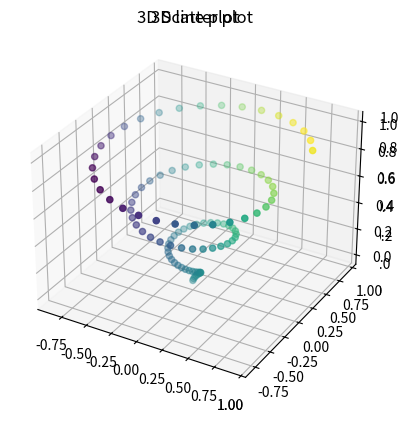

Here is the Python script that generated this plot:
import numpy as np
import matplotlib.pyplot as plt
from mpl_toolkits import mplot3d

fig = plt.figure()
ax = plt.axes(projection = '3d')
z = np.linspace(0, 1, 100)
x = z * np.sin(20 * z)
y = z * np.cos(20 * z)
ax.plot3D(x, y, z, 'gray')
ax.set_title('3D line plot')
plt.show()

ax2 = plt.axes(projection = '3d')
z2 = np.linspace(0, 1, 100)
x2 = z * np.sin(20 * z2)
y2 = z * np.cos(20 * z2)
c = x2 + y2
ax2.scatter(x, y, z, c = c)
ax2.set_title('3D Scatter plot')
plt.show()